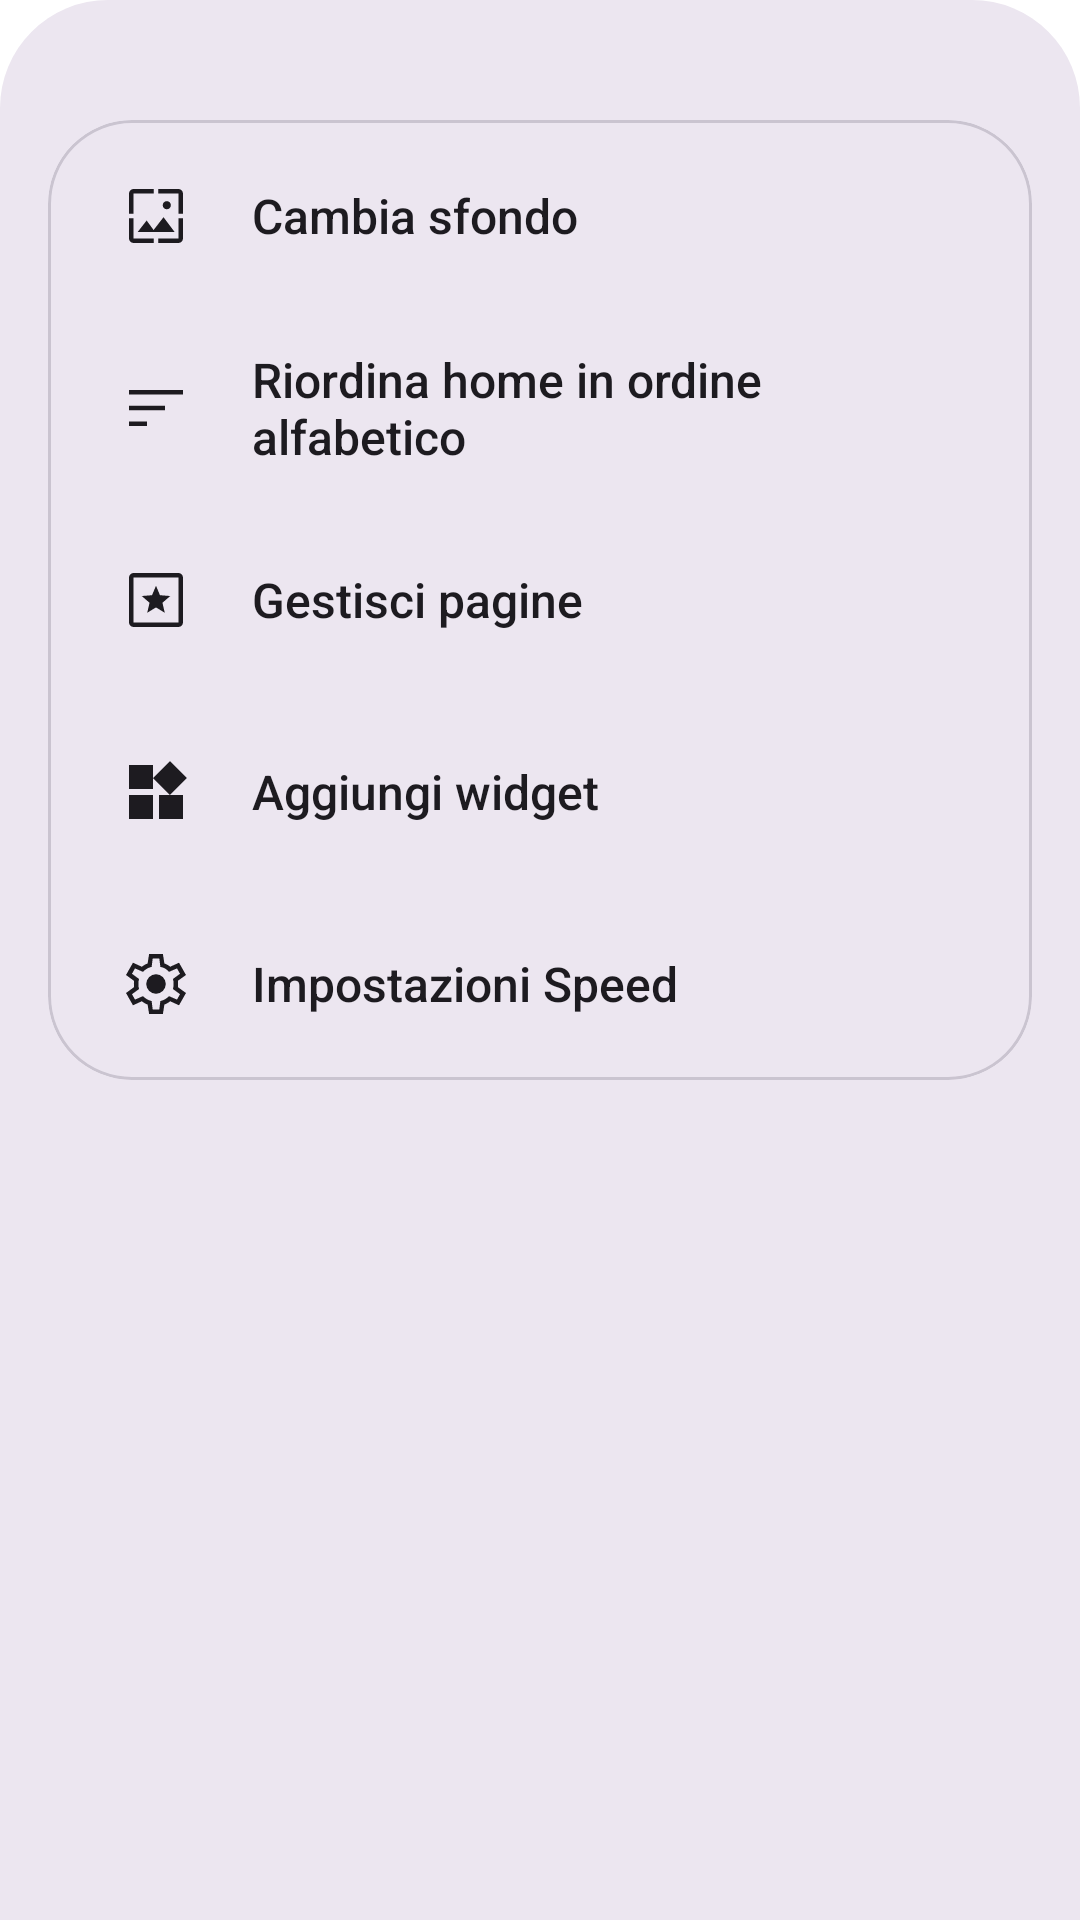

Here is an Android app screen rendered from its layout file. Give the layout XML and the strings, colors and styles it references.
<!-- AndroidManifest.xml: application theme Theme.SpeedLauncher -->
<!-- res/layout/sheet_home_menu.xml -->
<?xml version="1.0" encoding="utf-8"?>
<LinearLayout xmlns:android="http://schemas.android.com/apk/res/android"
    xmlns:app="http://schemas.android.com/apk/res-auto"
    android:layout_width="match_parent"
    android:layout_height="wrap_content"
    android:background="@drawable/bg_modal_sheet"
    android:orientation="vertical"
    android:paddingTop="8dp"
    android:paddingBottom="24dp">

    <View
        android:layout_width="40dp"
        android:layout_height="4dp"
        android:layout_gravity="center_horizontal"
        android:layout_marginTop="8dp"
        android:layout_marginBottom="20dp"
        android:background="@drawable/bg_drag_handle" />

    <com.google.android.material.card.MaterialCardView
        android:layout_width="match_parent"
        android:layout_height="wrap_content"
        android:layout_marginHorizontal="16dp"
        app:cardCornerRadius="28dp"
        app:cardElevation="0dp"
        app:cardBackgroundColor="?attr/colorSurfaceContainerHigh">

        <LinearLayout
            android:layout_width="match_parent"
            android:layout_height="wrap_content"
            android:orientation="vertical">

            <LinearLayout
                android:id="@+id/menuWallpaper"
                android:layout_width="match_parent"
                android:layout_height="wrap_content"
                android:minHeight="64dp"
                android:background="?attr/selectableItemBackground"
                android:clickable="true"
                android:focusable="true"
                android:gravity="center_vertical"
                android:orientation="horizontal"
                android:paddingHorizontal="24dp">
                <ImageView
                    android:layout_width="24dp"
                    android:layout_height="24dp"
                    android:src="@drawable/ic_wallpaper"
                    app:tint="?attr/colorOnSurface" />
                <TextView
                    android:layout_width="wrap_content"
                    android:layout_height="wrap_content"
                    android:layout_marginStart="20dp"
                    android:text="@string/menu_wallpaper"
                    android:textColor="?attr/colorOnSurface"
                    android:textSize="16sp"
                    android:fontFamily="sans-serif-medium" />
            </LinearLayout>

            <LinearLayout
                android:id="@+id/menuSortAlpha"
                android:layout_width="match_parent"
                android:layout_height="wrap_content"
                android:minHeight="64dp"
                android:background="?attr/selectableItemBackground"
                android:clickable="true"
                android:focusable="true"
                android:gravity="center_vertical"
                android:orientation="horizontal"
                android:paddingHorizontal="24dp">
                <ImageView
                    android:layout_width="24dp"
                    android:layout_height="24dp"
                    android:src="@drawable/ic_sort"
                    app:tint="?attr/colorOnSurface" />
                <TextView
                    android:layout_width="wrap_content"
                    android:layout_height="wrap_content"
                    android:layout_marginStart="20dp"
                    android:text="@string/menu_sort_alpha"
                    android:textColor="?attr/colorOnSurface"
                    android:textSize="16sp"
                    android:fontFamily="sans-serif-medium" />
            </LinearLayout>

            <LinearLayout
                android:id="@+id/menuPages"
                android:layout_width="match_parent"
                android:layout_height="wrap_content"
                android:minHeight="64dp"
                android:background="?attr/selectableItemBackground"
                android:clickable="true"
                android:focusable="true"
                android:gravity="center_vertical"
                android:orientation="horizontal"
                android:paddingHorizontal="24dp">
                <ImageView
                    android:layout_width="24dp"
                    android:layout_height="24dp"
                    android:src="@drawable/ic_pages"
                    app:tint="?attr/colorOnSurface" />
                <TextView
                    android:layout_width="wrap_content"
                    android:layout_height="wrap_content"
                    android:layout_marginStart="20dp"
                    android:text="@string/menu_manage_pages"
                    android:textColor="?attr/colorOnSurface"
                    android:textSize="16sp"
                    android:fontFamily="sans-serif-medium" />
            </LinearLayout>

            
            <LinearLayout
                android:id="@+id/menuAddWidget"
                android:layout_width="match_parent"
                android:layout_height="wrap_content"
                android:minHeight="64dp"
                android:background="?attr/selectableItemBackground"
                android:clickable="true"
                android:focusable="true"
                android:gravity="center_vertical"
                android:orientation="horizontal"
                android:paddingHorizontal="24dp">
                <ImageView
                    android:layout_width="24dp"
                    android:layout_height="24dp"
                    android:src="@drawable/ic_widgets"
                    app:tint="?attr/colorOnSurface" />
                <TextView
                    android:layout_width="wrap_content"
                    android:layout_height="wrap_content"
                    android:layout_marginStart="20dp"
                    android:text="@string/menu_add_widget"
                    android:textColor="?attr/colorOnSurface"
                    android:textSize="16sp"
                    android:fontFamily="sans-serif-medium" />
            </LinearLayout>

            <LinearLayout
                android:id="@+id/menuSettings"
                android:layout_width="match_parent"
                android:layout_height="wrap_content"
                android:minHeight="64dp"
                android:background="?attr/selectableItemBackground"
                android:clickable="true"
                android:focusable="true"
                android:gravity="center_vertical"
                android:orientation="horizontal"
                android:paddingHorizontal="24dp">
                <ImageView
                    android:layout_width="24dp"
                    android:layout_height="24dp"
                    android:src="@drawable/ic_settings"
                    app:tint="?attr/colorOnSurface" />
                <TextView
                    android:layout_width="wrap_content"
                    android:layout_height="wrap_content"
                    android:layout_marginStart="20dp"
                    android:text="@string/menu_settings"
                    android:textColor="?attr/colorOnSurface"
                    android:textSize="16sp"
                    android:fontFamily="sans-serif-medium" />
            </LinearLayout>

        </LinearLayout>
    </com.google.android.material.card.MaterialCardView>

</LinearLayout>
<!-- resources referenced by this layout -->
<resources>
  <!-- drawable bg_modal_sheet (drawable) -->
  <?xml version="1.0" encoding="utf-8"?>
  <shape xmlns:android="http://schemas.android.com/apk/res/android"
      android:shape="rectangle">
      <solid android:color="?attr/colorSurfaceContainerHigh" />
      <corners
          android:topLeftRadius="36dp"
          android:topRightRadius="36dp" />
  </shape>
  <!-- drawable ic_sort (drawable) -->
  <?xml version="1.0" encoding="utf-8"?>
  <vector xmlns:android="http://schemas.android.com/apk/res/android"
      android:width="24dp"
      android:height="24dp"
      android:viewportWidth="960"
      android:viewportHeight="960"
      android:tint="?attr/colorOnSurface">
      <group android:translateY="960">
          <path
              android:fillColor="@android:color/white"
              android:pathData="M120-240v-60h240v60H120Zm0-210v-60h480v60H120Zm0-210v-60h720v60H120Z" />
      </group>
  </vector>
  <!-- drawable ic_widgets (drawable) -->
  <?xml version="1.0" encoding="utf-8"?>
  <vector xmlns:android="http://schemas.android.com/apk/res/android"
      android:width="24dp" android:height="24dp"
      android:viewportWidth="24" android:viewportHeight="24"
      android:tint="?attr/colorOnSurface">
      <path android:fillColor="@android:color/white"
          android:pathData="M13,13v8h8v-8h-8zM3,21h8v-8H3v8zM3,3v8h8V3H3zM16.66,1.69L11,7.34 16.66,13l5.66,-5.66 -5.66,-5.65z"/>
  </vector>
  <string name="menu_add_widget">Aggiungi widget</string>
  <string name="menu_manage_pages">Gestisci pagine</string>
  <string name="menu_settings">Impostazioni Speed</string>
  <string name="menu_sort_alpha">Riordina home in ordine alfabetico</string>
  <string name="menu_wallpaper">Cambia sfondo</string>
  <style name="PixelAlertDialog" parent="ThemeOverlay.Material3.MaterialAlertDialog">
          <item name="dialogCornerRadius">28dp</item>
          <item name="materialAlertDialogTitlePanelStyle">@style/PixelAlertDialogTitle</item>
      </style>
  <style name="PixelTitleLarge" parent="TextAppearance.Material3.TitleLarge">
          <item name="android:fontFamily">sans-serif-medium</item>
          <item name="android:letterSpacing">-0.01</item>
      </style>
  <style name="PixelTitleMedium" parent="TextAppearance.Material3.TitleMedium">
          <item name="android:fontFamily">sans-serif-medium</item>
          <item name="android:letterSpacing">-0.005</item>
      </style>
  <style name="PixelBodyLarge" parent="TextAppearance.Material3.BodyLarge">
          <item name="android:fontFamily">sans-serif</item>
          <item name="android:letterSpacing">0</item>
      </style>
  <style name="PixelBodyMedium" parent="TextAppearance.Material3.BodyMedium">
          <item name="android:fontFamily">sans-serif</item>
          <item name="android:letterSpacing">0</item>
      </style>
  <style name="Theme.SpeedLauncher.BottomSheet" parent="ThemeOverlay.Material3.BottomSheetDialog">
          <item name="bottomSheetStyle">@style/Widget.SpeedLauncher.BottomSheet</item>
      </style>
  <style name="PixelAlertDialogTitle" parent="MaterialAlertDialog.Material3.Title.Panel">
      </style>
  <style name="Widget.SpeedLauncher.BottomSheet" parent="Widget.Material3.BottomSheet.Modal">
          <item name="shapeAppearance">@style/ShapeAppearance.SpeedLauncher.BottomSheet</item>
          <item name="backgroundTint">?attr/colorSurfaceContainerHigh</item>
      </style>
  <style name="ShapeAppearance.SpeedLauncher.BottomSheet" parent="ShapeAppearance.Material3.LargeComponent">
          <item name="cornerSizeTopLeft">28dp</item>
          <item name="cornerSizeTopRight">28dp</item>
          <item name="cornerSizeBottomLeft">0dp</item>
          <item name="cornerSizeBottomRight">0dp</item>
      </style>
</resources>
